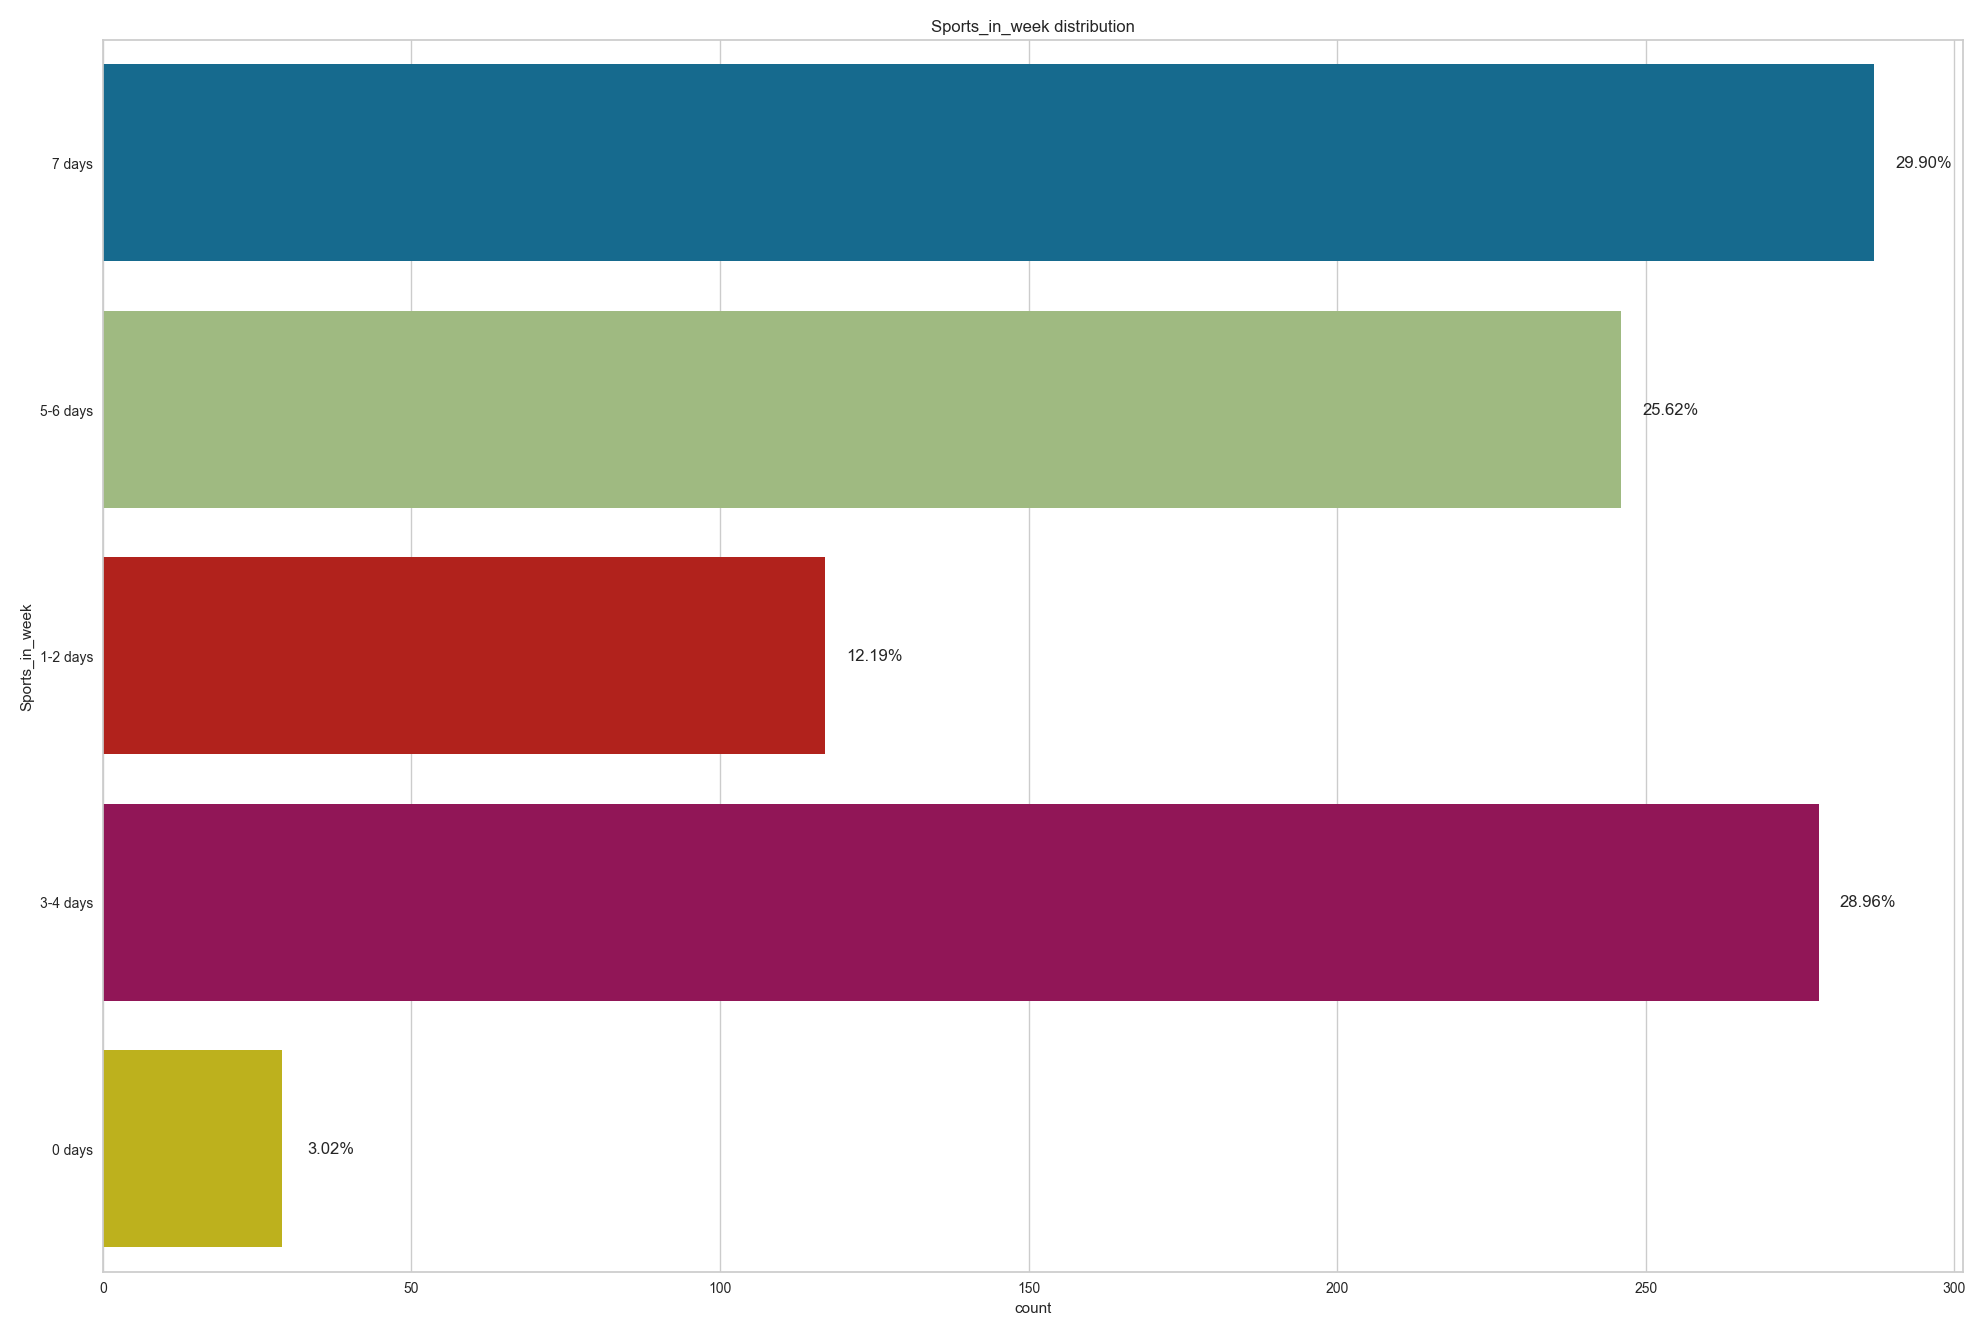

The data file committed next to this chart (first rows):
, Sports_in_week
7 days, 287
3-4 days, 278
5-6 days, 246
1-2 days, 117
0 days, 29
